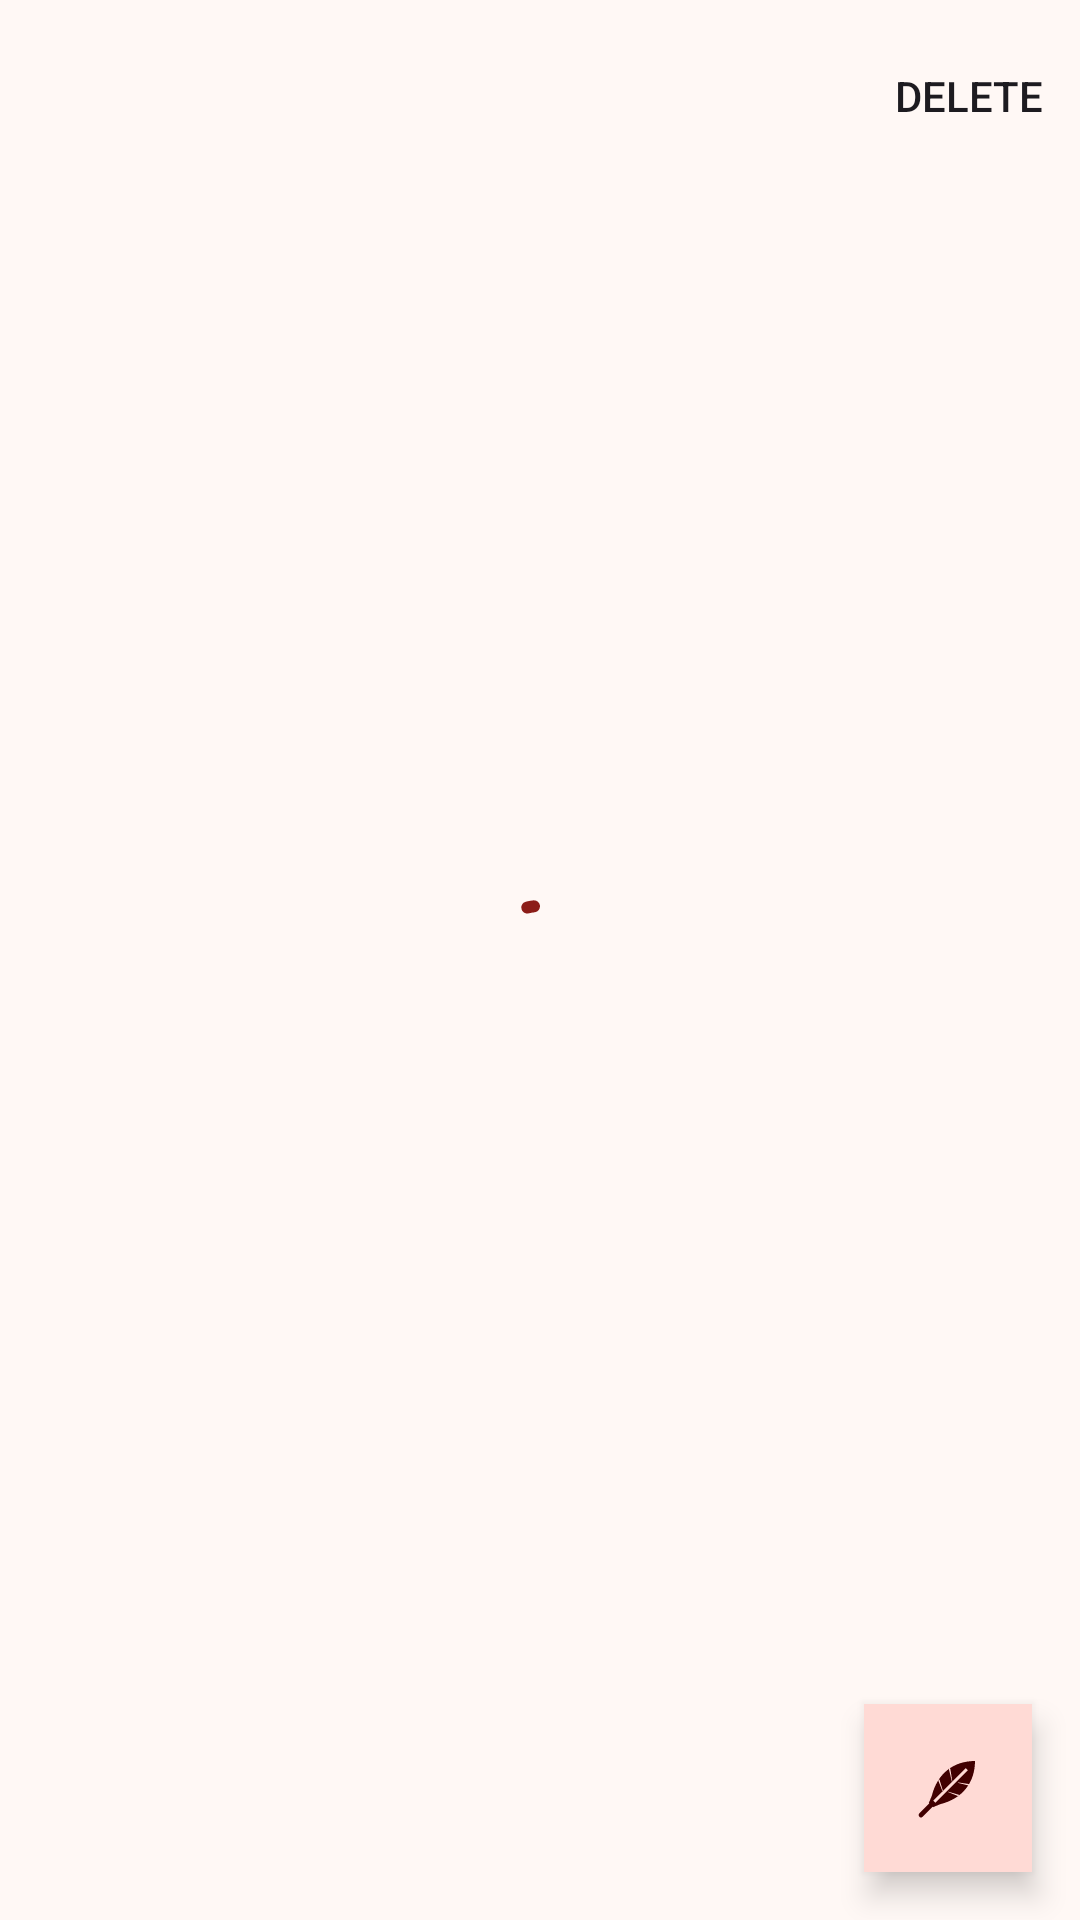

Layout XML and referenced resources for this Android screen:
<!-- AndroidManifest.xml: application theme Theme.BagOfHolding -->
<!-- res/layout/activity_item_detail.xml -->
<?xml version="1.0" encoding="utf-8"?>
<androidx.coordinatorlayout.widget.CoordinatorLayout xmlns:android="http://schemas.android.com/apk/res/android"
    xmlns:app="http://schemas.android.com/apk/res-auto"
    android:id="@+id/coordinator"
    android:layout_width="match_parent"
    android:layout_height="match_parent">

    <com.google.android.material.appbar.AppBarLayout
        android:layout_width="match_parent"
        android:layout_height="wrap_content"
        app:liftOnScrollTargetViewId="@id/scroll">

        <com.google.android.material.appbar.MaterialToolbar
            android:id="@+id/toolbar"
            android:layout_width="match_parent"
            android:layout_height="?attr/actionBarSize"
            app:menu="@menu/menu_item_detail"
            app:navigationContentDescription="@string/cd_back"
            app:navigationIcon="@drawable/ic_arrow_back" />
    </com.google.android.material.appbar.AppBarLayout>

    <androidx.core.widget.NestedScrollView
        android:id="@+id/scroll"
        android:layout_width="match_parent"
        android:layout_height="match_parent"
        android:clipToPadding="false"
        android:paddingBottom="96dp"
        android:visibility="gone"
        app:layout_behavior="@string/appbar_scrolling_view_behavior">

        <LinearLayout
            android:layout_width="match_parent"
            android:layout_height="wrap_content"
            android:orientation="vertical"
            android:paddingHorizontal="16dp"
            android:paddingTop="8dp">

            <TextView
                android:id="@+id/textDetailName"
                android:layout_width="match_parent"
                android:layout_height="wrap_content"
                android:textAppearance="?attr/textAppearanceHeadlineSmall" />

            <TextView
                android:id="@+id/textDetailCategory"
                android:layout_width="wrap_content"
                android:layout_height="wrap_content"
                android:layout_marginTop="4dp"
                android:background="@drawable/bg_badge"
                android:paddingHorizontal="8dp"
                android:paddingVertical="2dp"
                android:textAppearance="?attr/textAppearanceLabelLarge"
                android:textColor="?attr/colorOnSecondaryContainer" />

            <com.google.android.material.card.MaterialCardView
                style="?attr/materialCardViewOutlinedStyle"
                android:layout_width="match_parent"
                android:layout_height="wrap_content"
                android:layout_marginTop="16dp">

                <LinearLayout
                    android:layout_width="match_parent"
                    android:layout_height="wrap_content"
                    android:orientation="vertical"
                    android:padding="16dp">

                    <LinearLayout
                        android:id="@+id/rowQuantity"
                        android:layout_width="match_parent"
                        android:layout_height="wrap_content"
                        android:layout_marginBottom="8dp"
                        android:orientation="horizontal">

                        <TextView
                            android:layout_width="0dp"
                            android:layout_height="wrap_content"
                            android:layout_weight="1"
                            android:text="@string/hint_quantity"
                            android:textAppearance="?attr/textAppearanceBodyMedium"
                            android:textColor="?attr/colorOnSurfaceVariant" />

                        <TextView
                            android:id="@+id/textDetailQuantity"
                            android:layout_width="wrap_content"
                            android:layout_height="wrap_content"
                            android:textAppearance="?attr/textAppearanceBodyLarge" />
                    </LinearLayout>

                    <LinearLayout
                        android:layout_width="match_parent"
                        android:layout_height="wrap_content"
                        android:orientation="horizontal">

                        <TextView
                            android:layout_width="0dp"
                            android:layout_height="wrap_content"
                            android:layout_weight="1"
                            android:text="@string/detail_weight"
                            android:textAppearance="?attr/textAppearanceBodyMedium"
                            android:textColor="?attr/colorOnSurfaceVariant" />

                        <TextView
                            android:id="@+id/textDetailWeight"
                            android:layout_width="wrap_content"
                            android:layout_height="wrap_content"
                            android:textAppearance="?attr/textAppearanceBodyLarge" />
                    </LinearLayout>

                    <LinearLayout
                        android:layout_width="match_parent"
                        android:layout_height="wrap_content"
                        android:layout_marginTop="8dp"
                        android:orientation="horizontal">

                        <TextView
                            android:layout_width="0dp"
                            android:layout_height="wrap_content"
                            android:layout_weight="1"
                            android:text="@string/detail_value"
                            android:textAppearance="?attr/textAppearanceBodyMedium"
                            android:textColor="?attr/colorOnSurfaceVariant" />

                        <TextView
                            android:id="@+id/textDetailValue"
                            android:layout_width="wrap_content"
                            android:layout_height="wrap_content"
                            android:textAppearance="?attr/textAppearanceBodyLarge" />
                    </LinearLayout>

                    
                    <LinearLayout
                        android:id="@+id/rowCapacity"
                        android:layout_width="match_parent"
                        android:layout_height="wrap_content"
                        android:layout_marginTop="8dp"
                        android:orientation="horizontal"
                        android:visibility="gone">

                        <TextView
                            android:layout_width="wrap_content"
                            android:layout_height="wrap_content"
                            android:text="@string/detail_holds"
                            android:textAppearance="?attr/textAppearanceBodyMedium"
                            android:textColor="?attr/colorOnSurfaceVariant" />

                        <TextView
                            android:id="@+id/textDetailCapacity"
                            android:layout_width="0dp"
                            android:layout_height="wrap_content"
                            android:layout_marginStart="16dp"
                            android:layout_weight="1"
                            android:gravity="end"
                            android:textAppearance="?attr/textAppearanceBodyLarge" />
                    </LinearLayout>
                </LinearLayout>
            </com.google.android.material.card.MaterialCardView>

            <TextView
                android:layout_width="match_parent"
                android:layout_height="wrap_content"
                android:layout_marginTop="24dp"
                android:text="@string/hint_description"
                android:textAppearance="?attr/textAppearanceTitleSmall"
                android:textColor="?attr/colorPrimary" />

            <TextView
                android:id="@+id/textDetailDescription"
                android:layout_width="match_parent"
                android:layout_height="wrap_content"
                android:layout_marginTop="4dp"
                android:textAppearance="?attr/textAppearanceBodyLarge"
                android:textIsSelectable="true" />

            <LinearLayout
                android:id="@+id/groupContents"
                android:layout_width="match_parent"
                android:layout_height="wrap_content"
                android:orientation="vertical"
                android:visibility="gone">

                <TextView
                    android:layout_width="match_parent"
                    android:layout_height="wrap_content"
                    android:layout_marginTop="24dp"
                    android:text="@string/detail_contents"
                    android:textAppearance="?attr/textAppearanceTitleSmall"
                    android:textColor="?attr/colorPrimary" />

                <TextView
                    android:id="@+id/textDetailContents"
                    android:layout_width="match_parent"
                    android:layout_height="wrap_content"
                    android:layout_marginTop="4dp"
                    android:lineSpacingExtra="4dp"
                    android:textAppearance="?attr/textAppearanceBodyLarge" />
            </LinearLayout>

            <LinearLayout
                android:id="@+id/groupNotes"
                android:layout_width="match_parent"
                android:layout_height="wrap_content"
                android:orientation="vertical"
                android:visibility="gone">

                <TextView
                    android:layout_width="match_parent"
                    android:layout_height="wrap_content"
                    android:layout_marginTop="24dp"
                    android:text="@string/hint_notes"
                    android:textAppearance="?attr/textAppearanceTitleSmall"
                    android:textColor="?attr/colorPrimary" />

                <TextView
                    android:id="@+id/textDetailNotes"
                    android:layout_width="match_parent"
                    android:layout_height="wrap_content"
                    android:layout_marginTop="4dp"
                    android:textAppearance="?attr/textAppearanceBodyLarge"
                    android:textIsSelectable="true" />
            </LinearLayout>
        </LinearLayout>
    </androidx.core.widget.NestedScrollView>

    <com.google.android.material.progressindicator.CircularProgressIndicator
        android:id="@+id/progressLoading"
        android:layout_width="wrap_content"
        android:layout_height="wrap_content"
        android:layout_gravity="center"
        android:indeterminate="true" />

    
    <com.google.android.material.floatingactionbutton.FloatingActionButton
        android:id="@+id/fabEdit"
        android:layout_width="wrap_content"
        android:layout_height="wrap_content"
        android:layout_gravity="bottom|end"
        android:layout_margin="16dp"
        android:contentDescription="@string/cd_edit_item"
        app:srcCompat="@drawable/ic_feather" />

</androidx.coordinatorlayout.widget.CoordinatorLayout>
<!-- resources referenced by this layout -->
<resources>
  <string name="cd_back">Back</string>
  <string name="cd_edit_item">Edit item</string>
  <string name="detail_contents">Contents</string>
  <string name="detail_holds">Holds</string>
  <string name="detail_value">Value</string>
  <string name="detail_weight">Weight</string>
  <string name="hint_description">Description</string>
  <string name="hint_notes">Notes</string>
  <string name="hint_quantity">Quantity</string>
  <dimen name="block_stroke">1dp</dimen>
  <color name="boh_primary">#8C1D18</color>
  <color name="boh_on_primary">#FFFFFF</color>
  <color name="boh_primary_container">#FFDAD5</color>
  <color name="boh_on_primary_container">#410001</color>
  <color name="boh_secondary">#765A0B</color>
  <color name="boh_on_secondary">#FFFFFF</color>
  <color name="boh_secondary_container">#FFDF9B</color>
  <color name="boh_on_secondary_container">#251A00</color>
  <color name="boh_tertiary">#4C6544</color>
  <color name="boh_on_tertiary">#FFFFFF</color>
  <color name="boh_tertiary_container">#CEEBC1</color>
  <color name="boh_on_tertiary_container">#0A2006</color>
  <color name="boh_error">#BA1A1A</color>
  <color name="boh_on_error">#FFFFFF</color>
  <color name="boh_surface">#FFF8F5</color>
  <color name="boh_on_surface">#231918</color>
  <color name="boh_surface_variant">#F5DDDA</color>
  <color name="boh_on_surface_variant">#534341</color>
  <color name="boh_outline">#857371</color>
  <color name="boh_outline_variant">#D8C2BF</color>
  <color name="boh_surface_container_lowest">#FFFFFF</color>
  <color name="boh_surface_container_low">#FFF0EE</color>
  <color name="boh_surface_container">#FCEAE7</color>
  <color name="boh_surface_container_high">#F6E4E1</color>
  <color name="boh_surface_container_highest">#F1DEDC</color>
  <style name="ShapeAppearance.BagOfHolding.Square" parent="">
          <item name="cornerFamily">rounded</item>
          <item name="cornerSize">0dp</item>
      </style>
  <style name="Widget.BagOfHolding.Button" parent="Widget.Material3.Button">
          <item name="shapeAppearance">@style/ShapeAppearance.BagOfHolding.Square</item>
          <item name="shapeAppearanceOverlay">@style/ShapeAppearance.BagOfHolding.Square</item>
      </style>
  <style name="Widget.BagOfHolding.Fab" parent="Widget.Material3.FloatingActionButton.Primary">
          <item name="shapeAppearance">@style/ShapeAppearance.BagOfHolding.Square</item>
          <item name="shapeAppearanceOverlay">@style/ShapeAppearance.BagOfHolding.Square</item>
      </style>
  <style name="Widget.BagOfHolding.Snackbar" parent="Widget.Material3.Snackbar">
          <item name="shapeAppearance">@style/ShapeAppearance.BagOfHolding.Square</item>
          <item name="shapeAppearanceOverlay">@style/ShapeAppearance.BagOfHolding.Square</item>
      </style>
  <style name="TextAppearance.BagOfHolding.HeadlineSmall" parent="TextAppearance.Material3.HeadlineSmall">
          <item name="android:textStyle">bold</item>
      </style>
  <style name="TextAppearance.BagOfHolding.TitleLarge" parent="TextAppearance.Material3.TitleLarge">
          <item name="android:textStyle">bold</item>
      </style>
  <style name="TextAppearance.BagOfHolding.TitleMedium" parent="TextAppearance.Material3.TitleMedium">
          <item name="android:textStyle">bold</item>
      </style>
  <style name="TextAppearance.BagOfHolding.TitleSmall" parent="TextAppearance.Material3.TitleSmall">
          <item name="android:textStyle">bold</item>
      </style>
  <style name="TextAppearance.BagOfHolding.LabelLarge" parent="TextAppearance.Material3.LabelLarge">
          <item name="android:textStyle">bold</item>
      </style>
  <dimen name="block_stroke_focused">3dp</dimen>
  <style name="MaterialAlertDialog.BagOfHolding" parent="MaterialAlertDialog.Material3">
          <item name="shapeAppearance">@style/ShapeAppearance.BagOfHolding.Square</item>
          <item name="shapeAppearanceOverlay">@style/ShapeAppearance.BagOfHolding.Square</item>
      </style>
</resources>
